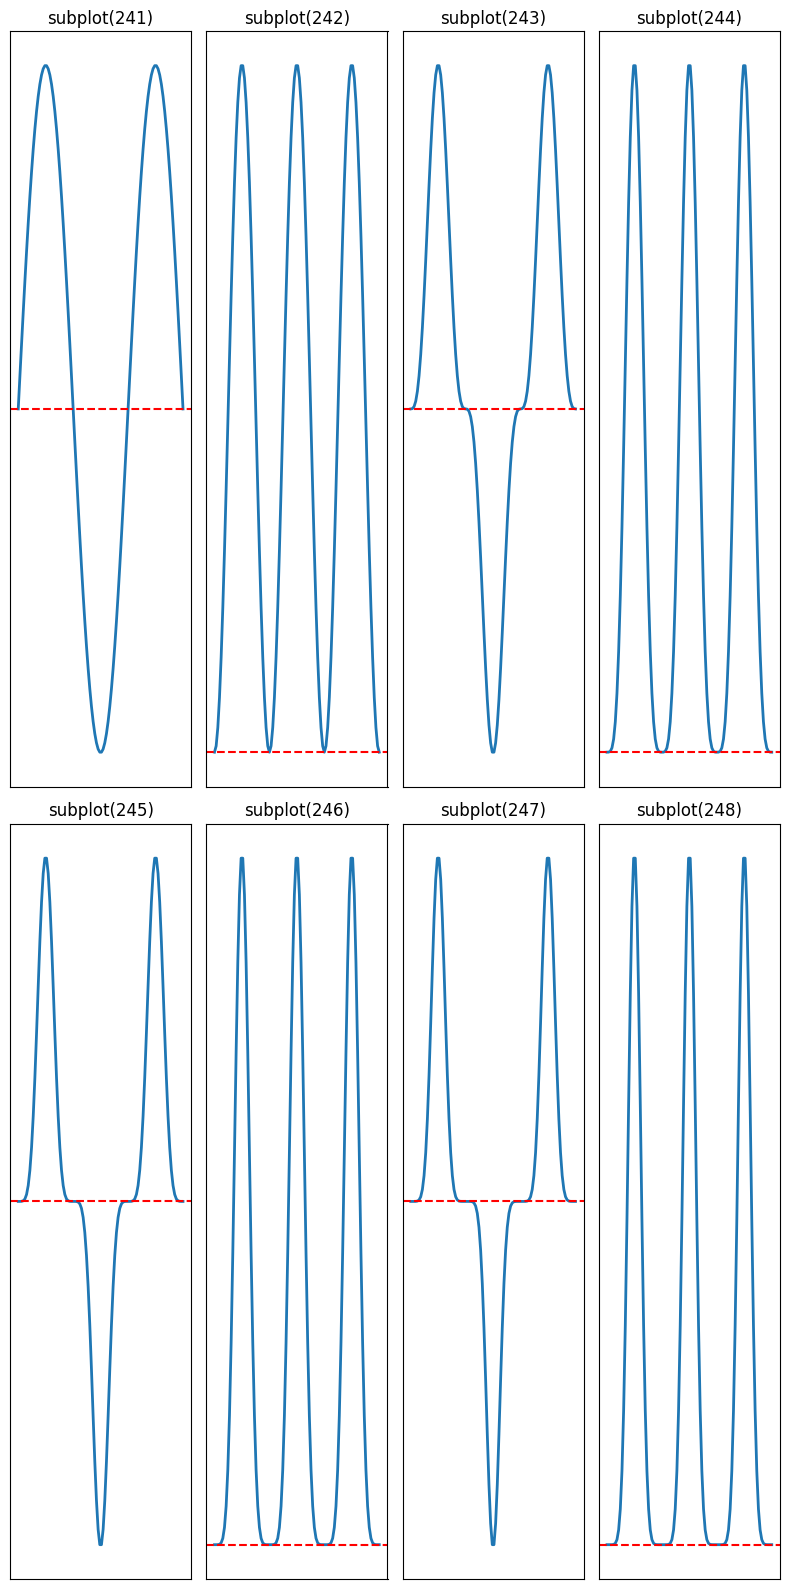

Write the Python code that produced this figure.
import matplotlib  as mpl
import matplotlib.pyplot as plt
import numpy as np
mpl.rcParams["font.sans-serif"]=["SimHei"]#保证显示中文字
mpl.rcParams["axes.unicode_minus"]=False
plt.figure(figsize=(8,16),num="subplot(ijn)布局")
axes_num=[241,242,243,244,245,246,247,248]#布局图号列表
for i,axn in enumerate(axes_num):
    ax=plt.subplot(axn)#将布局图号为axn的子图赋给ax,以便后续用ax调用
    x= np.linspace(0, 3*np.pi, 100)
    y=np.sin(x)**(i+1)#调整次方
    ax.plot(x,y,lw=2)#可以添加其他各种属性
    plt.title('subplot('+str(axn)+')')
    #ax.set_title('subplot('+str(axn)+')')
    plt.axhline(y=0,ls="--",c="r")#绘制水平线
    plt.xticks([])#隐藏刻度线
    plt.yticks([])
plt.subplots_adjust(wspace=0.2,hspace=0.3)
plt.tight_layout()#和上面adjust语句功能相同
plt.show()
